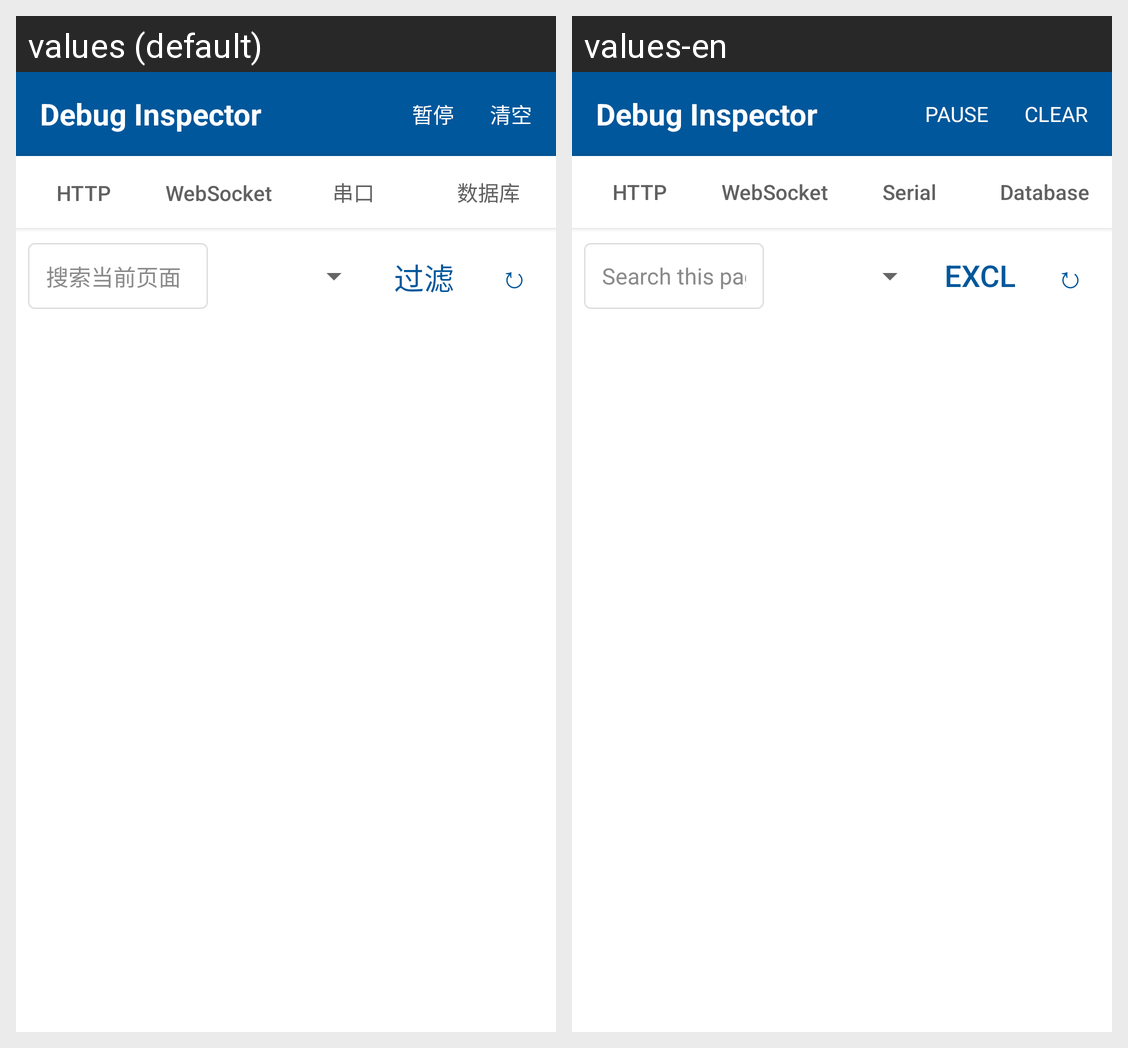

This grid shows one Android layout under two languages. Give, for every string resource on the screen, its name, the default text and each shown locale's text.
Android screen res/layout/inspector_activity.xml rendered under 2 locales, left to right: values (default), values-en. Device: Nexus 5 (rendered at 1080×1920; each locale shown at half size, 540×960, under a caption strip naming it); theme Theme.MaterialComponents.DayNight.NoActionBar.
Strings drawn on this screen, with the default value and each locale's value (text and hints the layout hard-codes, and strings that could not be matched under every locale, appear in the picture but are not listed):

inspector_name
  values: Debug Inspector
  values-en: Debug Inspector

inspector_pause
  values: 暂停
  values-en: Pause

inspector_clear
  values: 清空
  values-en: Clear

inspector_http
  values: HTTP
  values-en: HTTP

inspector_websocket
  values: WebSocket
  values-en: WebSocket

inspector_serial
  values: 串口
  values-en: Serial

inspector_database
  values: 数据库
  values-en: Database

inspector_search_hint
  values: 搜索当前页面
  values-en: Search this page

inspector_exclude
  values: 过滤
  values-en: Exclude

inspector_refresh_symbol
  values: ↻
  values-en: ↻
